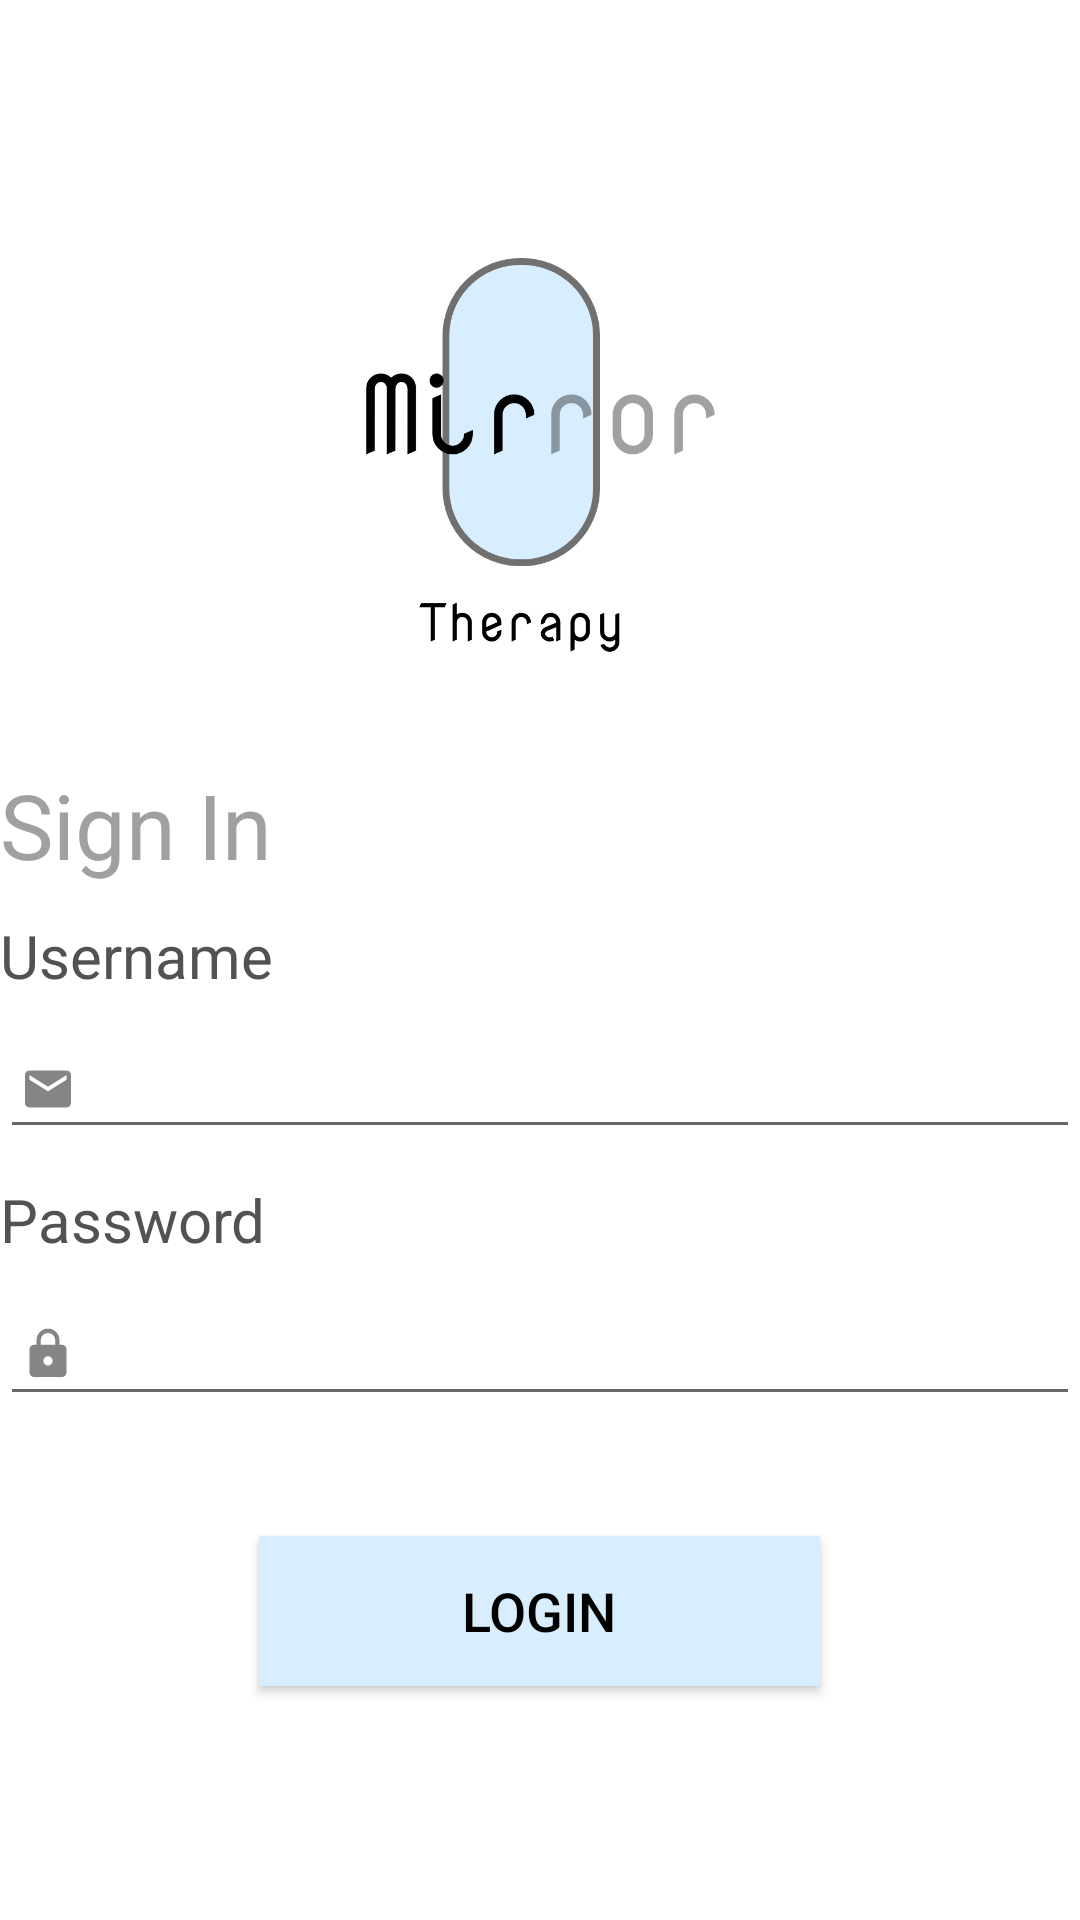

The Android layout XML behind this screen, and the referenced resources:
<!-- AndroidManifest.xml: application theme Theme.Mirrortherapy -->
<!-- res/layout/activity_main.xml -->
<?xml version="1.0" encoding="utf-8"?>
<LinearLayout xmlns:android="http://schemas.android.com/apk/res/android"
    xmlns:app="http://schemas.android.com/apk/res-auto"
    xmlns:tools="http://schemas.android.com/tools"
    android:layout_width="match_parent"
    android:layout_height="match_parent"
    android:orientation="vertical"
    android:layout_margin="35dp"
    android:gravity="center"
    android:layout_gravity="center_vertical"
    tools:context=".MainActivity">

    <ImageView
        android:id="@+id/logo"
        android:layout_width="167dp"
        android:layout_height="147dp"
        android:src="@drawable/logo"
        android:layout_marginBottom="30dp"
        />

    <TextView
        android:id="@+id/loginTitle"
        android:layout_width="wrap_content"
        android:layout_height="wrap_content"
        android:layout_weight="0"
        android:layout_gravity="start"
        android:text="Sign In"
        android:textColor="#A0A0A0"
        android:layout_marginBottom="10dp"
        android:textSize="30sp" />


    <TextView
        android:id="@+id/usernameTitle"
        android:layout_width="wrap_content"
        android:layout_height="wrap_content"
        android:layout_weight="0"
        android:layout_gravity="start"
        android:text="Username"
        android:textColor="#525252"
        android:textSize="20sp" />


    <EditText
        android:id="@+id/editTextTextEmailAddress"
        android:layout_width="match_parent"
        android:layout_height="43dp"
        android:layout_marginTop="8dp"
        android:ems="10"
        android:inputType="textEmailAddress"
        android:drawableStart="@drawable/username_icon"
        android:layout_marginBottom="10dp"
        android:autofillHints="" />



    <TextView
        android:id="@+id/passwordTitle"
        android:layout_width="wrap_content"
        android:layout_height="wrap_content"
        android:layout_weight="0"
        android:layout_gravity="start"
        android:text="Password"
        android:textColor="#525252"

        android:textSize="20sp" />

    <EditText
        android:id="@+id/editTextTextPassword"
        android:layout_width="match_parent"
        android:layout_height="44dp"
        android:layout_marginTop="8dp"
        android:drawableStart="@drawable/password_icon"
        android:inputType="textPassword"
        app:layout_constraintEnd_toEndOf="parent"
        app:layout_constraintStart_toStartOf="parent"
        app:layout_constraintTop_toBottomOf="@+id/textView3"
        android:layout_marginBottom="40dp"
        android:autofillHints="" />

    <Button
        android:id="@+id/button3"
        android:layout_width="187dp"
        android:layout_height="50dp"
        android:background="#D8EEFF"
        android:radius="10dp"
        android:text="Login"
        android:textColor="@color/black"
        android:textSize="18sp"
/>

</LinearLayout>
<!-- resources referenced by this layout -->
<resources>
  <!-- drawable logo: png bitmap (drawable, 40557 bytes) -->
  <!-- drawable password_icon (drawable) -->
  <vector xmlns:android="http://schemas.android.com/apk/res/android"
      android:width="24dp"
      android:height="24dp"
      android:viewportWidth="24"
      android:viewportHeight="24"
      android:tint="#333333"
      android:alpha="0.6">
      <group android:scaleX="0.7692308"
          android:scaleY="0.7692308"
          android:translateX="2.7692308"
          android:translateY="2.7692308">
          <path
              android:fillColor="@android:color/white"
              android:pathData="M18,8h-1L17,6c0,-2.76 -2.24,-5 -5,-5S7,3.24 7,6v2L6,8c-1.1,0 -2,0.9 -2,2v10c0,1.1 0.9,2 2,2h12c1.1,0 2,-0.9 2,-2L20,10c0,-1.1 -0.9,-2 -2,-2zM12,17c-1.1,0 -2,-0.9 -2,-2s0.9,-2 2,-2 2,0.9 2,2 -0.9,2 -2,2zM15.1,8L8.9,8L8.9,6c0,-1.71 1.39,-3.1 3.1,-3.1 1.71,0 3.1,1.39 3.1,3.1v2z"/>
      </group>
  </vector>
  <!-- drawable username_icon (drawable) -->
  <vector xmlns:android="http://schemas.android.com/apk/res/android"
      android:width="24dp"
      android:height="24dp"
      android:viewportWidth="24"
      android:viewportHeight="24"
      android:tint="#333333"
      android:alpha="0.6">
      <group android:scaleX="0.7692308"
          android:scaleY="0.7692308"
          android:translateX="2.7692308"
          android:translateY="2.7692308">
          <path
              android:fillColor="@android:color/white"
              android:pathData="M20,4L4,4c-1.1,0 -1.99,0.9 -1.99,2L2,18c0,1.1 0.9,2 2,2h16c1.1,0 2,-0.9 2,-2L22,6c0,-1.1 -0.9,-2 -2,-2zM20,8l-8,5 -8,-5L4,6l8,5 8,-5v2z"/>
      </group>
  </vector>
  <style name="Theme.Mirrortherapy" parent="Theme.MaterialComponents.DayNight.DarkActionBar">
          
          <item name="colorPrimary">@color/purple_500</item>
          <item name="colorPrimaryVariant">@color/purple_700</item>
          <item name="colorOnPrimary">@color/white</item>
          
          <item name="colorSecondary">@color/teal_200</item>
          <item name="colorSecondaryVariant">@color/teal_700</item>
          <item name="colorOnSecondary">@color/black</item>
          
          <item name="android:statusBarColor" tools:targetApi="l">?attr/colorPrimaryVariant</item>
          
      </style>
  <!-- not gathered from this repository: default colours our renderer supplied (Android Studio template values) -->
  <color name="purple_500">#FF6200EE</color>
  <color name="purple_700">#FF3700B3</color>
  <color name="teal_200">#FF03DAC5</color>
  <color name="teal_700">#FF018786</color>
  <color name="black">#FF000000</color>
  <color name="white">#FFFFFFFF</color>
</resources>
